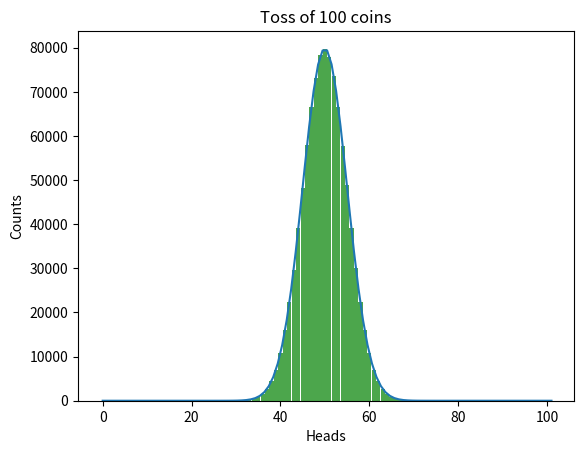

This chart was generated by the following Python code:
import random
import matplotlib.pyplot as plt
import numpy as np
from tqdm import tqdm
import scipy.stats as stats
import math

times = 1000000
N = 100
p = 0.5
results = [0] * (N+1)

for i in tqdm(range(times)):
    c = 0
    for j in range(N):
        if random.random() > 1-p:
            c += 1
    results[c] += 1


y_pos = np.arange(len(results))
plt.bar(y_pos, results, align='center', width=0.95, color = 'g', alpha = 0.7)

mu = N*p
variance = N*p*(1-p)
sigma = math.sqrt(variance)

for i in range(1,4):
    sum = 0
    for j in range(int(mu-i*sigma), int(mu+i*sigma)):
        sum += results[j]
    probability = sum / times
    print(f'Probability within {i}-sigma is {probability}')

x = np.linspace(0, N+1, N+1)
plt.plot(x, stats.norm.pdf(x, mu, sigma)*times)

plt.xlabel('Heads')
plt.ylabel('Counts')
plt.title(f'Toss of {N} coins')
plt.show()
